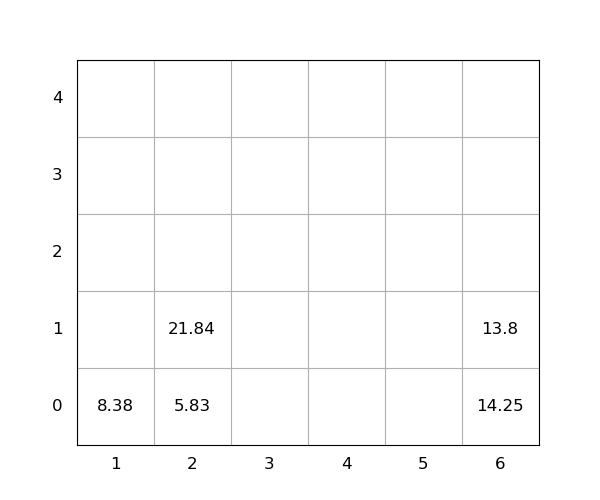

Source data for this figure (header and first rows):
idx, loc_x, loc_y, loc_z, weight, seq, emerg, reloc, size(ft)
1, 1, 0, 0, 8.38, 0, 0, 0, 20
2, 6, 0, 0, 14.25, 0, 0, 1.0, 20
3, 6, 0, 1, 13.8, 0, 0, 1.0, 20
4, 2, 0, 0, 5.83, 1, 0, 0, 20
5, 2, 0, 1, 21.84, 2, 0, 1.0, 20
